The GitHub repository MikuFg/RTL-SDR_core contains a labelled image folder "data_v2" with 4 categories: airplane, bird, drone, helicopter. Examples follow, each with its label.

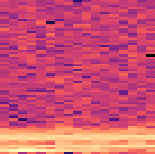
Label: drone

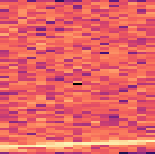
Label: airplane

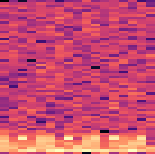
Label: helicopter

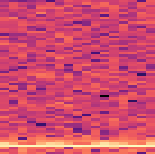
Label: bird

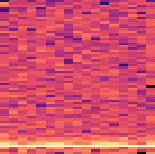
Label: bird

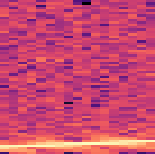
Label: airplane
